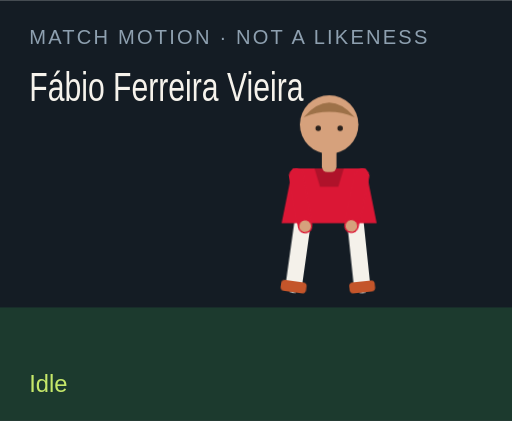
t = 0.00 s
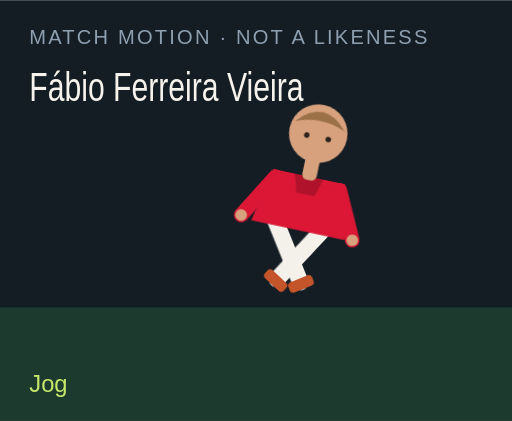
t = 1.50 s
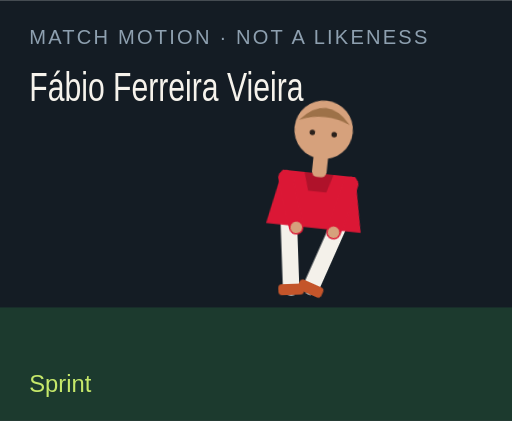
t = 3.00 s
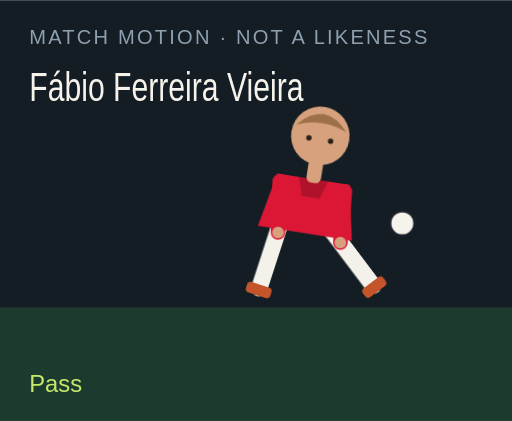
t = 4.50 s
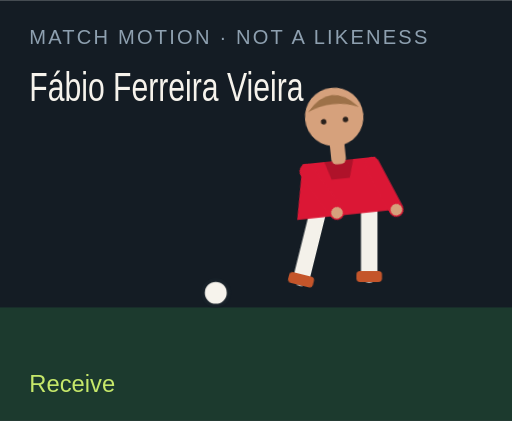
t = 6.00 s
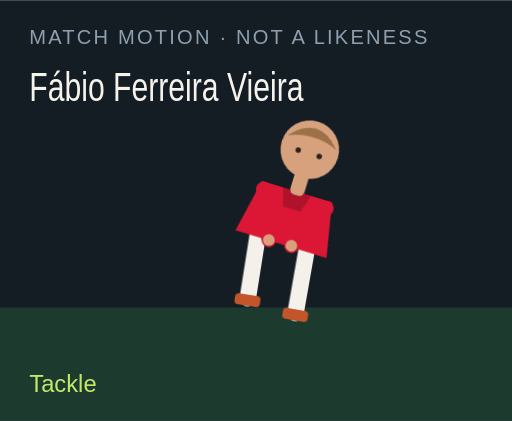
t = 7.50 s

The animated SVG that drew these frames (rendered in a browser with its animation timeline set to each time). Animation: 18 CSS @keyframes rules; one cycle of 9.00 s, repeats indefinitely.

<?xml version="1.0" encoding="UTF-8"?>
<svg xmlns="http://www.w3.org/2000/svg" viewBox="0 0 280 230" role="img">
  <style>@media (prefers-reduced-motion: reduce){animate,animateTransform{display:none}}</style>
  <rect width="280" height="230" fill="#141c24"/>
  <rect y="168" width="280" height="62" fill="#1c3a2e"/>
  <text x="16" y="24" fill="#8ea0b0" font-family="Arial,sans-serif" font-size="11" letter-spacing="1.2">MATCH MOTION · NOT A LIKENESS</text>
  <text x="16" y="55" fill="#f6f3ec" font-family="Impact,sans-serif" font-size="22" textLength="150" lengthAdjust="spacingAndGlyphs">Fábio Ferreira Vieira</text>
  <circle r="7" fill="#f6f3ec" stroke="#172028" stroke-width="2" id="motion-14110" cx="150" cy="160" opacity="0">
    
    
    
  </circle>
  <g transform="translate(132 40)">
    <g id="motion-14132" transform="rotate(0 48 90)">
      
      <g id="motion-14134" transform="translate(0 0)">
        
        <g transform="translate(34 78)"><g id="motion-14136" transform="rotate(8)"><path d="M0 0 V38" stroke="#f4f1ea" stroke-width="9" stroke-linecap="round"/><rect x="-7" y="36" width="14" height="6" rx="2" fill="#c4552a"/></g></g>
        <g transform="translate(62 78)"><g id="motion-14138" transform="rotate(-6)"><path d="M0 0 V38" stroke="#f4f1ea" stroke-width="9" stroke-linecap="round"/><rect x="-7" y="36" width="14" height="6" rx="2" fill="#c4552a"/></g></g>
        <path d="M28 52 h40 l6 30 H22 Z" fill="#db1735"/>
        <path d="M40 52 h16 l-3 10 H43 Z" fill="#000" opacity=".2"/>
        <g transform="translate(30 56)"><g id="motion-14140" transform="rotate(-10)"><path d="M0 0 V28" stroke="#db1735" stroke-width="8" stroke-linecap="round"/><circle cx="0" cy="28" r="3.2" fill="#d6a17c"/></g></g>
        <g transform="translate(66 56)"><g id="motion-14142" transform="rotate(12)"><path d="M0 0 V28" stroke="#db1735" stroke-width="8" stroke-linecap="round"/><circle cx="0" cy="28" r="3.2" fill="#d6a17c"/></g></g>
        <rect x="44" y="40" width="8" height="14" rx="3" fill="#d6a17c"/>
        <circle cx="48" cy="28" r="16" fill="#d6a17c"/>
        <path d="M34 24 Q48 8 62 24 Q48 18 34 24" fill="#9d7148"/>
        <circle cx="42" cy="30" r="1.5" fill="#2a211c"/><circle cx="54" cy="30" r="1.5" fill="#2a211c"/>
      </g>
    </g>
  </g>
  <text x="16" y="214" fill="#c6e86a" font-family="Arial,sans-serif" font-size="13" opacity="1" id="motion-14114">Idle</text><text x="16" y="214" fill="#c6e86a" font-family="Arial,sans-serif" font-size="13" opacity="0" id="motion-14116">Jog</text><text x="16" y="214" fill="#c6e86a" font-family="Arial,sans-serif" font-size="13" opacity="0" id="motion-14118">Sprint</text><text x="16" y="214" fill="#c6e86a" font-family="Arial,sans-serif" font-size="13" opacity="0" id="motion-14120">Dribble</text><text x="16" y="214" fill="#c6e86a" font-family="Arial,sans-serif" font-size="13" opacity="0" id="motion-14122">Pass</text><text x="16" y="214" fill="#c6e86a" font-family="Arial,sans-serif" font-size="13" opacity="0" id="motion-14124">Shoot</text><text x="16" y="214" fill="#c6e86a" font-family="Arial,sans-serif" font-size="13" opacity="0" id="motion-14126">Receive</text><text x="16" y="214" fill="#c6e86a" font-family="Arial,sans-serif" font-size="13" opacity="0" id="motion-14128">Tackle</text><text x="16" y="214" fill="#c6e86a" font-family="Arial,sans-serif" font-size="13" opacity="0" id="motion-14130">Arms wide</text>
<style>@keyframes track-14111{0%{cx:150px}11.1%{cx:156px}22.2%{cx:164px}33.300000000000004%{cx:142px}44.4%{cx:190px}55.60000000000001%{cx:250px}66.7%{cx:118px}77.8%{cx:150px}88.9%{cx:150px}100%{cx:150px}}@keyframes track-14112{0%{cy:160px}11.1%{cy:158px}22.2%{cy:154px}33.300000000000004%{cy:156px}44.4%{cy:148px}55.60000000000001%{cy:96px}66.7%{cy:160px}77.8%{cy:160px}88.9%{cy:160px}100%{cy:160px}}@keyframes track-14113{0%{opacity:0}11.1%{opacity:0}22.2%{opacity:0}33.300000000000004%{opacity:1}44.4%{opacity:1}55.60000000000001%{opacity:1}66.7%{opacity:1}77.8%{opacity:0}88.9%{opacity:0}100%{opacity:0}}@keyframes track-14115{0%{opacity:1}11.1%{opacity:0}22.2%{opacity:0}33.300000000000004%{opacity:0}44.4%{opacity:0}55.60000000000001%{opacity:0}66.7%{opacity:0}77.8%{opacity:0}88.9%{opacity:0}100%{opacity:1}}@keyframes track-14117{0%{opacity:0}11.1%{opacity:1}22.2%{opacity:0}33.300000000000004%{opacity:0}44.4%{opacity:0}55.60000000000001%{opacity:0}66.7%{opacity:0}77.8%{opacity:0}88.9%{opacity:0}100%{opacity:0}}@keyframes track-14119{0%{opacity:0}11.1%{opacity:0}22.2%{opacity:1}33.300000000000004%{opacity:0}44.4%{opacity:0}55.60000000000001%{opacity:0}66.7%{opacity:0}77.8%{opacity:0}88.9%{opacity:0}100%{opacity:0}}@keyframes track-14121{0%{opacity:0}11.1%{opacity:0}22.2%{opacity:0}33.300000000000004%{opacity:1}44.4%{opacity:0}55.60000000000001%{opacity:0}66.7%{opacity:0}77.8%{opacity:0}88.9%{opacity:0}100%{opacity:0}}@keyframes track-14123{0%{opacity:0}11.1%{opacity:0}22.2%{opacity:0}33.300000000000004%{opacity:0}44.4%{opacity:1}55.60000000000001%{opacity:0}66.7%{opacity:0}77.8%{opacity:0}88.9%{opacity:0}100%{opacity:0}}@keyframes track-14125{0%{opacity:0}11.1%{opacity:0}22.2%{opacity:0}33.300000000000004%{opacity:0}44.4%{opacity:0}55.60000000000001%{opacity:1}66.7%{opacity:0}77.8%{opacity:0}88.9%{opacity:0}100%{opacity:0}}@keyframes track-14127{0%{opacity:0}11.1%{opacity:0}22.2%{opacity:0}33.300000000000004%{opacity:0}44.4%{opacity:0}55.60000000000001%{opacity:0}66.7%{opacity:1}77.8%{opacity:0}88.9%{opacity:0}100%{opacity:0}}@keyframes track-14129{0%{opacity:0}11.1%{opacity:0}22.2%{opacity:0}33.300000000000004%{opacity:0}44.4%{opacity:0}55.60000000000001%{opacity:0}66.7%{opacity:0}77.8%{opacity:1}88.9%{opacity:0}100%{opacity:0}}@keyframes track-14131{0%{opacity:0}11.1%{opacity:0}22.2%{opacity:0}33.300000000000004%{opacity:0}44.4%{opacity:0}55.60000000000001%{opacity:0}66.7%{opacity:0}77.8%{opacity:0}88.9%{opacity:1}100%{opacity:0}}@keyframes track-14133{0%{transform:rotate(0deg)}11.1%{transform:rotate(8deg)}22.2%{transform:rotate(16deg)}33.300000000000004%{transform:rotate(6deg)}44.4%{transform:rotate(4deg)}55.60000000000001%{transform:rotate(14deg)}66.7%{transform:rotate(-6deg)}77.8%{transform:rotate(34deg)}88.9%{transform:rotate(0deg)}100%{transform:rotate(0deg)}}@keyframes track-14135{0%{transform:translate(0px,0px)}11.1%{transform:translate(0px,-3px)}22.2%{transform:translate(0px,-6px)}33.300000000000004%{transform:translate(0px,-2px)}44.4%{transform:translate(0px,2px)}55.60000000000001%{transform:translate(0px,-4px)}66.7%{transform:translate(0px,1px)}77.8%{transform:translate(0px,10px)}88.9%{transform:translate(0px,-8px)}100%{transform:translate(0px,0px)}}@keyframes track-14137{0%{transform:rotate(8deg)}11.1%{transform:rotate(-26deg)}22.2%{transform:rotate(-42deg)}33.300000000000004%{transform:rotate(-8deg)}44.4%{transform:rotate(6deg)}55.60000000000001%{transform:rotate(12deg)}66.7%{transform:rotate(20deg)}77.8%{transform:rotate(-8deg)}88.9%{transform:rotate(-8deg)}100%{transform:rotate(8deg)}}@keyframes track-14139{0%{transform:rotate(-6deg)}11.1%{transform:rotate(24deg)}22.2%{transform:rotate(38deg)}33.300000000000004%{transform:rotate(18deg)}44.4%{transform:rotate(-38deg)}55.60000000000001%{transform:rotate(-54deg)}66.7%{transform:rotate(6deg)}77.8%{transform:rotate(-22deg)}88.9%{transform:rotate(8deg)}100%{transform:rotate(-6deg)}}@keyframes track-14141{0%{transform:rotate(-10deg)}11.1%{transform:rotate(24deg)}22.2%{transform:rotate(36deg)}33.300000000000004%{transform:rotate(-18deg)}44.4%{transform:rotate(10deg)}55.60000000000001%{transform:rotate(-24deg)}66.7%{transform:rotate(-30deg)}77.8%{transform:rotate(12deg)}88.9%{transform:rotate(-58deg)}100%{transform:rotate(-10deg)}}@keyframes track-14143{0%{transform:rotate(12deg)}11.1%{transform:rotate(-20deg)}22.2%{transform:rotate(-32deg)}33.300000000000004%{transform:rotate(14deg)}44.4%{transform:rotate(-26deg)}55.60000000000001%{transform:rotate(18deg)}66.7%{transform:rotate(-22deg)}77.8%{transform:rotate(-6deg)}88.9%{transform:rotate(58deg)}100%{transform:rotate(12deg)}}@media(prefers-reduced-motion:no-preference){#motion-14110{animation:track-14111 9s linear infinite both,track-14112 9s linear infinite both,track-14113 9s steps(1,end) infinite both}#motion-14114{animation:track-14115 9s steps(1,end) infinite both}#motion-14116{animation:track-14117 9s steps(1,end) infinite both}#motion-14118{animation:track-14119 9s steps(1,end) infinite both}#motion-14120{animation:track-14121 9s steps(1,end) infinite both}#motion-14122{animation:track-14123 9s steps(1,end) infinite both}#motion-14124{animation:track-14125 9s steps(1,end) infinite both}#motion-14126{animation:track-14127 9s steps(1,end) infinite both}#motion-14128{animation:track-14129 9s steps(1,end) infinite both}#motion-14130{animation:track-14131 9s steps(1,end) infinite both}#motion-14132{animation:track-14133 9s linear infinite both}#motion-14134{animation:track-14135 9s linear infinite both}#motion-14136{animation:track-14137 9s linear infinite both}#motion-14138{animation:track-14139 9s linear infinite both}#motion-14140{animation:track-14141 9s linear infinite both}#motion-14142{animation:track-14143 9s linear infinite both}}</style></svg>
